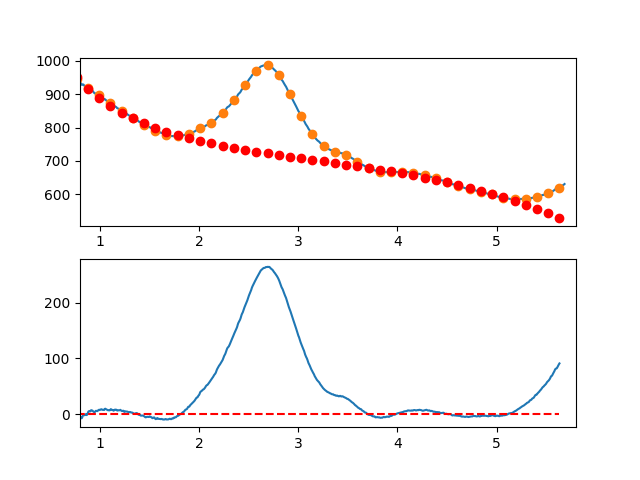

The data file committed next to this chart (first rows):
7.660095065371018697e-01, -7.480614695062627106e+00
7.716692588143090337e-01, -5.552938584438948055e+00
7.773290110915161977e-01, -5.237008742516195525e+00
7.829887633687233617e-01, -6.096551954359597403e+00
7.886485156459305257e-01, -3.884295005033663983e+00
7.943082679231376897e-01, -4.091964679603393051e+00
7.999680202003448537e-01, -3.559287763133511362e+00
8.056277724775520177e-01, -5.875991040689200418e+00
8.112875247547591817e-01, -5.958801297334730407e+00
8.169472770319663457e-01, -7.371445318135329217e+00
8.226070293091735097e-01, -5.526649888155816370e+00
8.282667815863807848e-01, -2.715141792460826764e+00
8.339265338635878377e-01, -9.916478161153463589e-01
8.395862861407951128e-01, -1.628894744183867260e+00
8.452460384180022768e-01, -1.815609361731617355e+00
8.509057906952094408e-01, -1.400518453823792697e+00
8.565655429724164938e-01, -7.023488055240250105e-01
8.622252952496237688e-01, 5.101727981019621438e-01
8.678850475268309328e-01, -1.608680428010416108e+00
8.735447998040380968e-01, -2.996352689259538238e-01
8.792045520812451498e-01, 2.113581490290243892e+00
8.848643043584524248e-01, 4.844243064573788615e+00
8.905240566356595888e-01, 5.412622668859285113e+00
8.961838089128667528e-01, 5.534993518082501396e+00
9.018435611900738058e-01, 4.873628827178322354e+00
9.075033134672810808e-01, 6.396801811082127642e+00
9.131630657444882448e-01, 7.261785684728579326e+00
9.188228180216954089e-01, 6.752853663053429045e+00
9.244825702989024618e-01, 6.605278960991427084e+00
9.301423225761097369e-01, 5.466334793478154097e+00
9.358020748533169009e-01, 4.540294375448524988e+00
9.414618271305239539e-01, 3.936430921837541064e+00
9.471215794077312289e-01, 3.979017647580576522e+00
9.527813316849383929e-01, 4.352327767613019205e+00
9.584410839621455569e-01, 5.980634496869811301e+00
9.641008362393528319e-01, 5.770211050286320642e+00
9.697605885165598849e-01, 6.018330642797195651e+00
9.754203407937670489e-01, 5.555266489338123392e+00
9.810800930709743239e-01, 6.684291804843951468e+00
9.867398453481812659e-01, 7.170679804250198686e+00
9.923995976253885409e-01, 8.034703702491583499e+00
9.980593499025957049e-01, 7.415615346157210297e+00
1.003719102179802869e+00, 7.864581108450238389e+00
1.009378854457010144e+00, 8.388745994227065239e+00
1.015038606734217197e+00, 8.973255008344835915e+00
1.020698359011424472e+00, 8.507253155659782351e+00
1.026358111288631525e+00, 7.815885441028740388e+00
1.032017863565838578e+00, 7.870296869308390342e+00
1.037677615843045853e+00, 7.732632445355079653e+00
1.043337368120253128e+00, 7.531037174026209868e+00
1.048997120397460181e+00, 9.408656060178032021e+00
1.054656872674667456e+00, 9.844634108667150940e+00
1.060316624951874509e+00, 9.117116324350490686e+00
1.065976377229081784e+00, 8.612247712084240447e+00
1.071636129506288837e+00, 8.121173276725926371e+00
1.077295881783495890e+00, 7.417038023131453883e+00
1.082955634060703165e+00, 7.043986956158278190e+00
1.088615386337910440e+00, 7.072165080662330183e+00
1.094275138615117493e+00, 7.550717401500378401e+00
1.099934890892324768e+00, 6.905788923529598833e+00
1.105594643169532043e+00, 7.942524651606277075e+00
... 809 more rows
